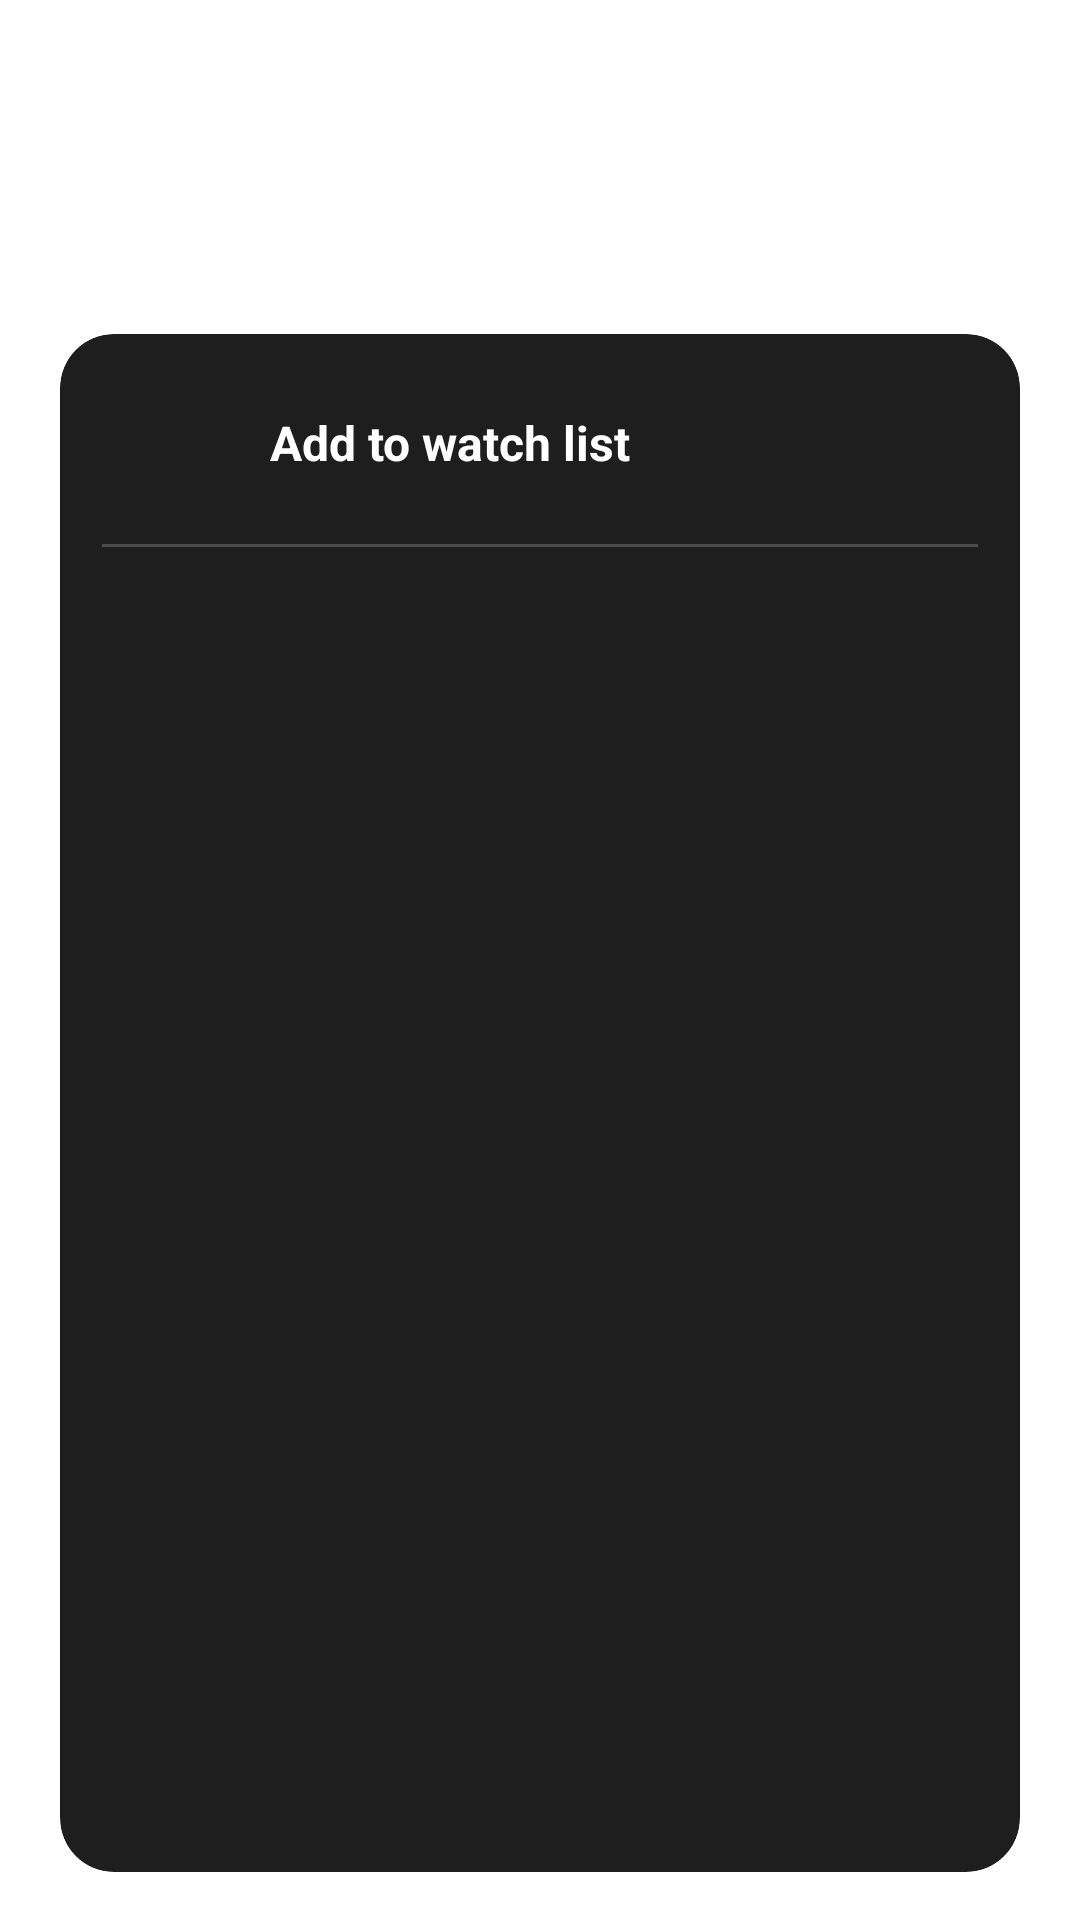

This screen was rendered from an Android layout file. Write that file and the resources it references.
<!-- AndroidManifest.xml: application theme Theme.CryptoApp -->
<!-- res/layout/fragment_watchlist.xml -->
<?xml version="1.0" encoding="utf-8"?>
<androidx.constraintlayout.widget.ConstraintLayout
    xmlns:android="http://schemas.android.com/apk/res/android"
    xmlns:app="http://schemas.android.com/apk/res-auto"
    android:id="@+id/watchlistRoot"
    android:layout_width="match_parent"
    android:layout_height="match_parent"
    android:paddingStart="20dp"
    android:paddingEnd="20dp"
    android:paddingTop="60dp">

    <TextView
        android:id="@+id/tvTitle"
        android:layout_width="0dp"
        android:layout_height="wrap_content"
        android:text="Watchlist"
        android:textColor="@android:color/white"
        android:textSize="28sp"
        android:textStyle="bold"
        app:layout_constraintStart_toStartOf="parent"
        app:layout_constraintEnd_toEndOf="parent"
        app:layout_constraintTop_toTopOf="parent" />

    <com.google.android.material.card.MaterialCardView
        android:id="@+id/cardAdd"
        android:layout_width="0dp"
        android:layout_height="0dp"
        android:layout_marginTop="14dp"
        android:layout_marginBottom="16dp"
        android:maxHeight="520dp"
        app:cardBackgroundColor="#1E1E1E"
        app:cardCornerRadius="18dp"
        app:cardElevation="0dp"
        app:layout_constraintTop_toBottomOf="@id/tvTitle"
        app:layout_constraintStart_toStartOf="parent"
        app:layout_constraintEnd_toEndOf="parent"
        app:layout_constraintBottom_toBottomOf="parent">


        <androidx.constraintlayout.widget.ConstraintLayout
            android:layout_width="match_parent"
            android:layout_height="match_parent"
            android:padding="14dp">


            <androidx.constraintlayout.widget.ConstraintLayout
                android:id="@+id/addRow"
                android:layout_width="0dp"
                android:layout_height="wrap_content"
                app:layout_constraintStart_toStartOf="parent"
                app:layout_constraintEnd_toEndOf="parent"
                app:layout_constraintTop_toTopOf="parent">

                <com.google.android.material.button.MaterialButton
                    android:id="@+id/btnAdd"
                    style="@style/Widget.Material3.Button.TextButton"
                    android:layout_width="44dp"
                    android:layout_height="44dp"
                    android:contentDescription="Add to watchlist"
                    android:insetLeft="0dp"
                    android:insetTop="0dp"
                    android:insetRight="0dp"
                    android:insetBottom="0dp"
                    android:padding="0dp"
                    app:cornerRadius="12dp"
                    app:icon="@drawable/ic_add"
                    app:iconGravity="textStart"
                    app:iconPadding="0dp"
                    app:iconTint="@android:color/white"
                    app:layout_constraintStart_toStartOf="parent"
                    app:layout_constraintTop_toTopOf="parent"
                    app:layout_constraintBottom_toBottomOf="parent" />

                <TextView
                    android:id="@+id/tvAddLabel"
                    android:layout_width="0dp"
                    android:layout_height="wrap_content"
                    android:layout_marginStart="12dp"
                    android:text="Add to watch list"
                    android:textColor="@android:color/white"
                    android:textSize="16sp"
                    android:textStyle="bold"
                    app:layout_constraintStart_toEndOf="@id/btnAdd"
                    app:layout_constraintEnd_toEndOf="parent"
                    app:layout_constraintTop_toTopOf="@id/btnAdd"
                    app:layout_constraintBottom_toBottomOf="@id/btnAdd" />
            </androidx.constraintlayout.widget.ConstraintLayout>

            <View
                android:id="@+id/divider"
                android:layout_width="0dp"
                android:layout_height="1dp"
                android:layout_marginTop="12dp"
                android:layout_marginBottom="12dp"
                android:alpha="0.2"
                android:background="@android:color/white"
                app:layout_constraintTop_toBottomOf="@id/addRow"
                app:layout_constraintStart_toStartOf="parent"
                app:layout_constraintEnd_toEndOf="parent"/>

            <TextView
                android:id="@+id/tvEmpty"
                android:layout_width="0dp"
                android:layout_height="wrap_content"
                android:alpha="0.7"
                android:paddingTop="8dp"
                android:paddingBottom="8dp"
                android:text="Η watchlist είναι κενή"
                android:textColor="@android:color/white"
                android:visibility="gone"
                app:layout_constraintTop_toBottomOf="@id/divider"
                app:layout_constraintStart_toStartOf="parent"
                app:layout_constraintEnd_toEndOf="parent"/>

            <androidx.recyclerview.widget.RecyclerView
                android:id="@+id/rvWatchlist"
                android:layout_width="0dp"
                android:layout_height="0dp"
                android:clipToPadding="false"
                android:paddingBottom="12dp"
                android:overScrollMode="never"
                app:layout_constraintTop_toBottomOf="@id/divider"
                app:layout_constraintBottom_toBottomOf="parent"
                app:layout_constraintStart_toStartOf="parent"
                app:layout_constraintEnd_toEndOf="parent" />

        </androidx.constraintlayout.widget.ConstraintLayout>

    </com.google.android.material.card.MaterialCardView>

</androidx.constraintlayout.widget.ConstraintLayout>
<!-- resources referenced by this layout -->
<resources>
  <style name="Theme.CryptoApp" parent="Theme.MaterialComponents.DayNight.NoActionBar" />
</resources>
